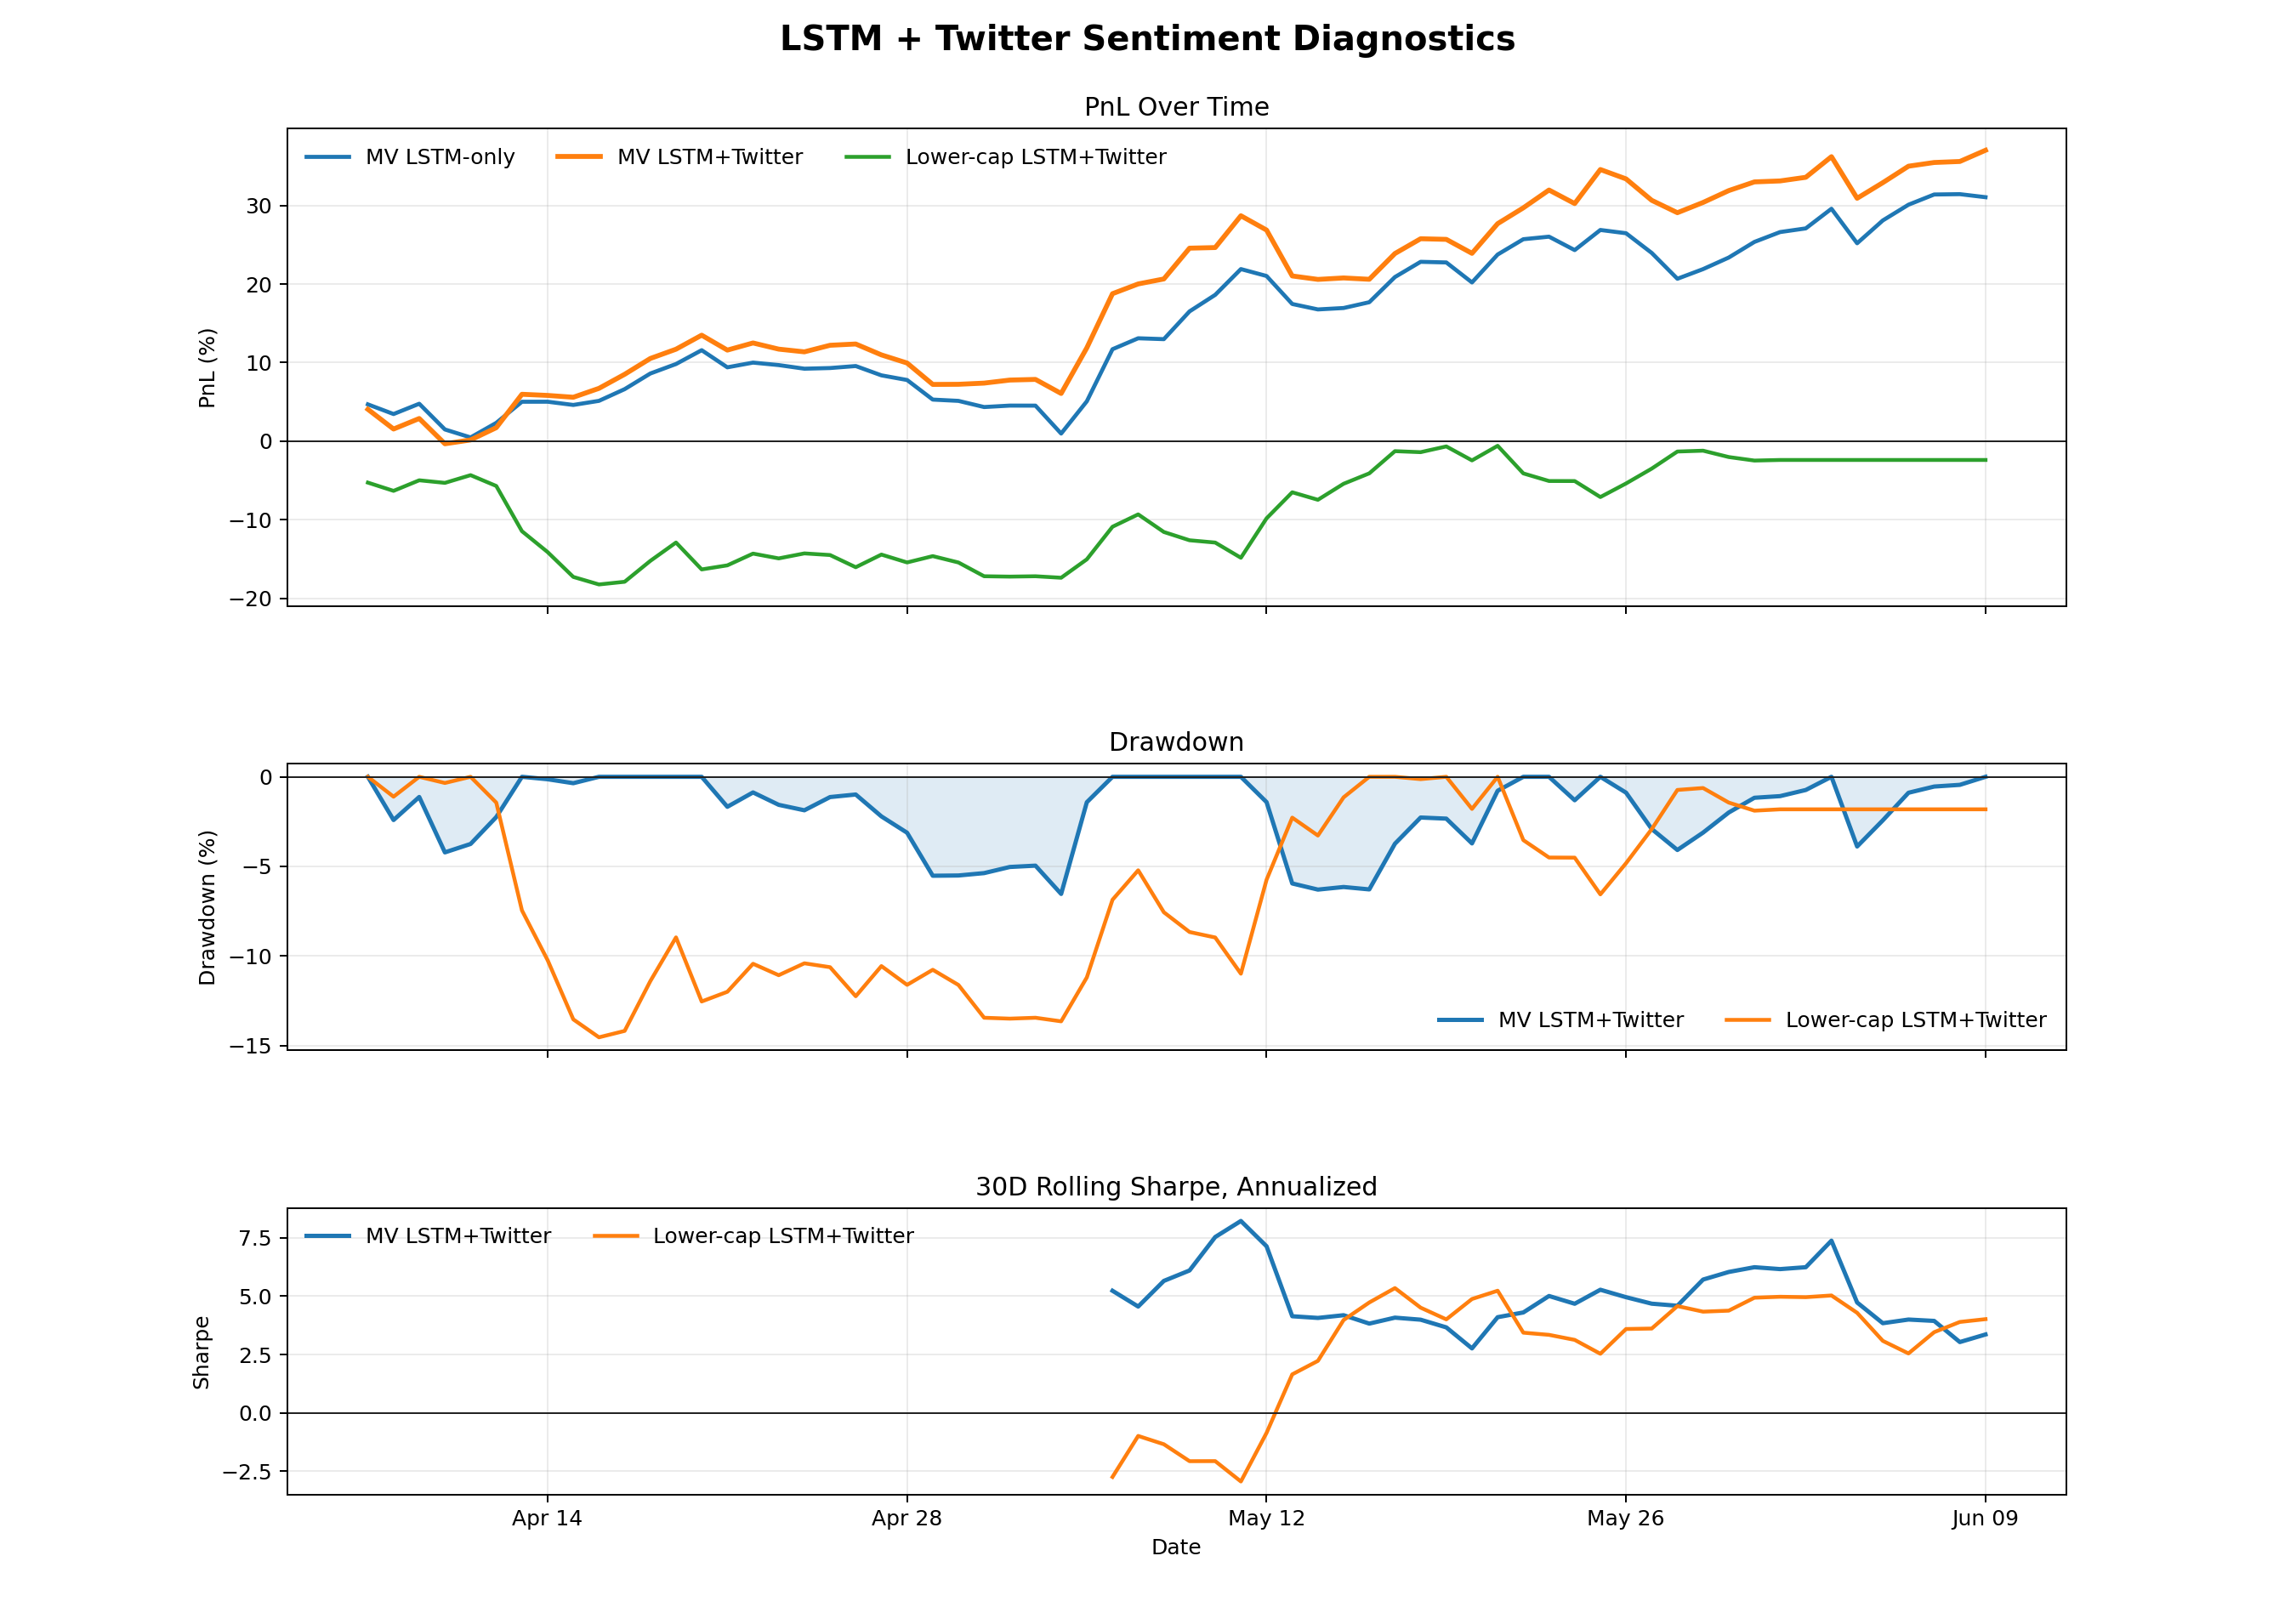

Values plotted in this chart, from the file beside it:
date, mv_lstm_only_return, mv_lstm_only_equity, mv_lstm_only_pnl, mv_lstm_only_drawdown, mv_lstm_only_rolling_sharpe_30d, mv_lstm_only_turnover, mv_lstm_twitter_return, mv_lstm_twitter_equity, mv_lstm_twitter_pnl, mv_lstm_twitter_drawdown, mv_lstm_twitter_rolling_sharpe_30d, mv_lstm_twitter_turnover, lower_lstm_twitter_return, lower_lstm_twitter_equity, lower_lstm_twitter_pnl, lower_lstm_twitter_drawdown, lower_lstm_twitter_rolling_sharpe_30d, lower_lstm_twitter_turnover, vvv_xpl_lstm_twitter_return, vvv_xpl_lstm_twitter_equity, vvv_xpl_lstm_twitter_pnl, vvv_xpl_lstm_twitter_drawdown, vvv_xpl_lstm_twitter_rolling_sharpe_30d
2026-04-07 00:00:00+00:00, 0.04686, 1.047, 0.04686, 0.0, , 1, 0.04057, 1.041, 0.04057, 0.0, , 1.0, -0.05271, 0.9473, -0.05271, 0.0, , 1, 0.06356, 1.064, 0.06356, 0.0, 
2026-04-08 00:00:00+00:00, -0.01176, 1.035, 0.03455, -0.01176, , 1, -0.02413, 1.015, 0.01547, -0.02413, , 0.8571, -0.01109, 0.9368, -0.06322, -0.01109, , 1.25, -0.04574, 1.015, 0.01492, -0.04574, 
2026-04-09 00:00:00+00:00, 0.01267, 1.048, 0.04765, 0.0, , 0.8889, 0.01318, 1.029, 0.02885, -0.01127, , 1.143, 0.01435, 0.9502, -0.04977, 0.0, , 1.429, 0.1115, 1.128, 0.128, 0.0, 
2026-04-10 00:00:00+00:00, -0.03124, 1.015, 0.01493, -0.03124, , 0.6667, -0.03127, 0.9967, -0.003317, -0.04218, , 0.75, -0.003445, 0.947, -0.05305, -0.003445, , 0.5714, -0.02619, 1.099, 0.09851, -0.02619, 
2026-04-11 00:00:00+00:00, -0.009999, 1.005, 0.004778, -0.04092, , 0.0, 0.004909, 1.002, 0.001575, -0.03748, , 0.25, 0.01037, 0.9568, -0.04323, 0.0, , 1.429, 0.03225, 1.134, 0.1339, 0.0, 
2026-04-12 00:00:00+00:00, 0.01844, 1.023, 0.0233, -0.02324, , 0.5, 0.01559, 1.017, 0.01719, -0.02247, , 0.4444, -0.0144, 0.943, -0.057, -0.0144, , 1.25, 0.02549, 1.163, 0.1628, 0.0, 
2026-04-13 00:00:00+00:00, 0.02628, 1.05, 0.05019, 0.0, , 1.25, 0.04178, 1.06, 0.05969, 0.0, , 0.8889, -0.06103, 0.8854, -0.1146, -0.07455, , 0.75, 0.124, 1.307, 0.307, 0.0, 
2026-04-14 00:00:00+00:00, 3.186504077166318e-05, 1.05, 0.05023, 0.0, , 1.25, -0.001367, 1.058, 0.05824, -0.001367, , 1.143, -0.03001, 0.8589, -0.1411, -0.1023, , 1.25, 0.01654, 1.329, 0.3286, 0.0, 
2026-04-15 00:00:00+00:00, -0.003912, 1.046, 0.04612, -0.003912, , 0.75, -0.002205, 1.056, 0.05591, -0.003569, , 1.143, -0.03682, 0.8273, -0.1727, -0.1354, , 1.25, -0.03895, 1.277, 0.2769, -0.03895, 
2026-04-16 00:00:00+00:00, 0.004978, 1.051, 0.05132, 0.0, , 1.0, 0.01072, 1.067, 0.06723, 0.0, , 1.2, -0.01159, 0.8177, -0.1823, -0.1454, , 0.8571, 0.00643, 1.285, 0.2851, -0.03277, 
2026-04-17 00:00:00+00:00, 0.01417, 1.066, 0.06622, 0.0, , 1.0, 0.01675, 1.085, 0.08511, 0.0, , 1.429, 0.004185, 0.8211, -0.1789, -0.1418, , 0.25, 0.06459, 1.368, 0.3681, 0.0, 
2026-04-18 00:00:00+00:00, 0.01866, 1.086, 0.08611, 0.0, , 0.25, 0.01857, 1.105, 0.1053, 0.0, , 0.5, 0.03237, 0.8477, -0.1523, -0.114, , 1.0, 0.05895, 1.449, 0.4487, 0.0, 
2026-04-19 00:00:00+00:00, 0.01113, 1.098, 0.0982, 0.0, , 0.25, 0.01068, 1.117, 0.1171, 0.0, , 0.4444, 0.02755, 0.871, -0.129, -0.08962, , 0.75, 0.04301, 1.511, 0.5111, 0.0, 
2026-04-20 00:00:00+00:00, 0.01603, 1.116, 0.1158, 0.0, , 0.5, 0.01598, 1.135, 0.1349, 0.0, , 0.6667, -0.03929, 0.8368, -0.1632, -0.1254, , 0.8571, 0.03688, 1.567, 0.5668, 0.0, 
2026-04-21 00:00:00+00:00, -0.01955, 1.094, 0.094, -0.01955, , 0.5, -0.01674, 1.116, 0.1159, -0.01674, , 0.6667, 0.006193, 0.842, -0.158, -0.12, , 1.143, -0.04273, 1.5, 0.4998, -0.04273, 
2026-04-22 00:00:00+00:00, 0.005492, 1.1, 0.1, -0.01416, , 1.25, 0.008156, 1.125, 0.125, -0.00872, , 1.111, 0.01776, 0.8569, -0.1431, -0.1043, , 1.143, -0.007902, 1.488, 0.488, -0.0503, 
2026-04-23 00:00:00+00:00, -0.002873, 1.097, 0.09685, -0.01699, , 0.8571, -0.006982, 1.117, 0.1171, -0.01564, , 0.5714, -0.007118, 0.8508, -0.1492, -0.1107, , 1.143, -0.01612, 1.464, 0.464, -0.06561, 
2026-04-24 00:00:00+00:00, -0.004197, 1.092, 0.09224, -0.02112, , 0.75, -0.003094, 1.114, 0.1137, -0.01869, , 1.143, 0.007463, 0.8572, -0.1428, -0.1041, , 1.333, 0.01802, 1.49, 0.4904, -0.04877, 
2026-04-25 00:00:00+00:00, 0.0007774, 1.093, 0.09309, -0.02036, , 0.6667, 0.007516, 1.122, 0.1221, -0.01131, , 1.333, -0.002423, 0.8551, -0.1449, -0.1063, , 1.143, 0.01829, 1.518, 0.5176, -0.03137, 
2026-04-26 00:00:00+00:00, 0.002324, 1.096, 0.09563, -0.01808, , 0.6667, 0.001439, 1.124, 0.1237, -0.009888, , 0.6667, -0.01814, 0.8396, -0.1604, -0.1225, , 0.5714, 0.02638, 1.558, 0.5577, -0.005815, 
2026-04-27 00:00:00+00:00, -0.01081, 1.084, 0.08378, -0.0287, , 0.6667, -0.01234, 1.11, 0.1098, -0.0221, , 0.5, 0.01918, 0.8557, -0.1443, -0.1056, , 1.143, -0.04243, 1.492, 0.4916, -0.048, 
2026-04-28 00:00:00+00:00, -0.005461, 1.078, 0.07787, -0.034, , 0.8889, -0.009322, 1.099, 0.09947, -0.03122, , 1.0, -0.01171, 0.8457, -0.1543, -0.1161, , 0.8571, -0.01511, 1.469, 0.4691, -0.06238, 
2026-04-29 00:00:00+00:00, -0.02313, 1.053, 0.05293, -0.05635, , 0.25, -0.02477, 1.072, 0.07223, -0.05522, , 0.25, 0.009517, 0.8537, -0.1463, -0.1077, , 1.667, -0.0244, 1.433, 0.4332, -0.08526, 
2026-04-30 00:00:00+00:00, -0.001555, 1.051, 0.0513, -0.05782, , 0.5, 0.0001505, 1.072, 0.0724, -0.05508, , 0.75, -0.009502, 0.8456, -0.1544, -0.1162, , 1, -0.02491, 1.398, 0.3975, -0.108, 
2026-05-01 00:00:00+00:00, -0.007462, 1.043, 0.04345, -0.06485, , 1.429, 0.001409, 1.074, 0.07391, -0.05374, , 1, -0.02069, 0.8281, -0.1719, -0.1345, , 1.5, 0.0432, 1.458, 0.4579, -0.06951, 
2026-05-02 00:00:00+00:00, 0.001766, 1.045, 0.04529, -0.0632, , 0.5, 0.003609, 1.078, 0.07778, -0.05033, , 0.25, -0.0005824, 0.8276, -0.1724, -0.135, , 2.0, -0.001938, 1.455, 0.4551, -0.07131, 
2026-05-03 00:00:00+00:00, -5.3765270714130554e-05, 1.045, 0.04524, -0.06325, , 0.4444, 0.000776, 1.079, 0.07862, -0.04959, , 0.5714, 0.0005767, 0.8281, -0.1719, -0.1345, , 1.25, 0.007921, 1.467, 0.4666, -0.06396, 
2026-05-04 00:00:00+00:00, -0.034, 1.01, 0.009699, -0.0951, , 0.4444, -0.0166, 1.061, 0.06071, -0.06537, , 0.4444, -0.002314, 0.8262, -0.1738, -0.1365, , 1.143, -0.02504, 1.43, 0.4299, -0.0874, 
2026-05-05 00:00:00+00:00, 0.04066, 1.051, 0.05076, -0.0583, , 0.75, 0.05476, 1.119, 0.1188, -0.01419, , 0.6667, 0.02838, 0.8496, -0.1504, -0.112, , 1.143, 0.08351, 1.549, 0.5493, -0.01119, 
2026-05-06 00:00:00+00:00, 0.06307, 1.117, 0.117, 0.0, 3.517, 0.4444, 0.06159, 1.188, 0.1877, 0.0, 5.228, 0.4444, 0.04881, 0.8911, -0.1089, -0.06862, -2.741, 1.0, 0.1382, 1.763, 0.7633, 0.0, 7.756
2026-05-07 00:00:00+00:00, 0.01247, 1.131, 0.131, 0.0, 2.679, 0.2222, 0.01044, 1.2, 0.2001, 0.0, 4.553, 0.4444, 0.01766, 0.9069, -0.09314, -0.05217, -0.9852, 0.75, 0.03527, 1.826, 0.8255, 0.0, 7.483
2026-05-08 00:00:00+00:00, -0.0009876, 1.13, 0.1298, -0.0009876, 3.054, 0.5, 0.005299, 1.206, 0.2065, 0.0, 5.65, 1.0, -0.02472, 0.8844, -0.1156, -0.0756, -1.341, 1.0, 0.03994, 1.898, 0.8984, 0.0, 8.848
2026-05-09 00:00:00+00:00, 0.03127, 1.165, 0.1652, 0.0, 3.551, 0.25, 0.03246, 1.246, 0.2456, 0.0, 6.097, 1.0, -0.01192, 0.8739, -0.1261, -0.08662, -2.066, 1.0, 0.1053, 2.098, 1.098, 0.0, 8.837
2026-05-10 00:00:00+00:00, 0.01807, 1.186, 0.1862, 0.0, 5.367, 0.5, 0.0006345, 1.246, 0.2464, 0.0, 7.528, 0.25, -0.003345, 0.871, -0.129, -0.08967, -2.063, 1.25, -0.04333, 2.007, 1.007, -0.04333, 8.482
2026-05-11 00:00:00+00:00, 0.02765, 1.219, 0.219, 0.0, 6.553, 0.75, 0.03247, 1.287, 0.2869, 0.0, 8.215, 0.2857, -0.0222, 0.8516, -0.1484, -0.1099, -2.935, 1.2, 0.09993, 2.208, 1.208, 0.0, 8.991
2026-05-12 00:00:00+00:00, -0.007229, 1.21, 0.2102, -0.007229, 5.701, 1.0, -0.01414, 1.269, 0.2687, -0.01414, 7.132, 1.143, 0.05892, 0.9018, -0.09819, -0.05744, -0.8536, 1.714, 0.05276, 2.325, 1.325, 0.0, 9.285
2026-05-13 00:00:00+00:00, -0.02941, 1.175, 0.1746, -0.03643, 3.751, 1.25, -0.04604, 1.21, 0.2103, -0.05953, 4.137, 1.2, 0.03677, 0.935, -0.06503, -0.02279, 1.65, 0.25, -0.1194, 2.047, 1.047, -0.1194, 5.875
2026-05-14 00:00:00+00:00, -0.005907, 1.168, 0.1677, -0.04212, 3.55, 1.143, -0.003638, 1.206, 0.2059, -0.06295, 4.065, 1.25, -0.01023, 0.9254, -0.07459, -0.03278, 2.228, 0.5, 0.0004555, 2.048, 1.048, -0.119, 5.675
2026-05-15 00:00:00+00:00, 0.001547, 1.169, 0.1695, -0.04064, 3.731, 1.0, 0.001547, 1.208, 0.2077, -0.0615, 4.182, 1.0, 0.02204, 0.9458, -0.0542, -0.01147, 3.976, 1.5, 0.06902, 2.189, 1.189, -0.05814, 6.984
2026-05-16 00:00:00+00:00, 0.006303, 1.177, 0.1769, -0.03459, 3.773, 0.75, -0.001431, 1.206, 0.206, -0.06284, 3.823, 1.0, 0.01401, 0.9591, -0.04094, 0.0, 4.726, 1.143, -0.00035, 2.189, 1.189, -0.05847, 6.894
2026-05-17 00:00:00+00:00, 0.02722, 1.209, 0.2089, -0.008312, 4.112, 0.5714, 0.02722, 1.239, 0.2388, -0.03733, 4.077, 0.5714, 0.02946, 0.9873, -0.01269, 0.0, 5.342, 0.5714, 0.07483, 2.352, 1.352, 0.0, 6.973
2026-05-18 00:00:00+00:00, 0.01603, 1.228, 0.2283, 0.0, 4.042, 0.8571, 0.01517, 1.258, 0.2576, -0.02273, 3.99, 1.143, -0.001302, 0.986, -0.01398, -0.001302, 4.505, 1.143, -0.07076, 2.186, 1.186, -0.07076, 5.248
2026-05-19 00:00:00+00:00, -0.0006557, 1.227, 0.2275, -0.0006557, 3.677, 0.8571, -0.0006289, 1.257, 0.2568, -0.02335, 3.661, 0.8889, 0.007423, 0.9933, -0.00666, 0.0, 4.004, 1.25, 0.03406, 2.26, 1.26, -0.03912, 5.158
2026-05-20 00:00:00+00:00, -0.02072, 1.202, 0.202, -0.02136, 2.483, 0.5714, -0.01415, 1.239, 0.2391, -0.03716, 2.761, 0.4444, -0.01793, 0.9755, -0.02447, -0.01793, 4.875, 1.0, 0.01951, 2.304, 1.304, -0.02038, 4.972
2026-05-21 00:00:00+00:00, 0.02954, 1.238, 0.2375, 0.0, 3.971, 0.8571, 0.0305, 1.277, 0.2769, -0.007796, 4.097, 0.6667, 0.01906, 0.9941, -0.005873, 0.0, 5.23, 1.143, 0.07633, 2.48, 1.48, 0.0, 6.338
2026-05-22 00:00:00+00:00, 0.01575, 1.257, 0.257, 0.0, 4.264, 1.143, 0.01575, 1.297, 0.297, 0.0, 4.3, 1.143, -0.03534, 0.959, -0.04101, -0.03534, 3.435, 0.5714, -0.0272, 2.413, 1.413, -0.0272, 6.069
2026-05-23 00:00:00+00:00, 0.002582, 1.26, 0.2603, 0.0, 4.439, 0.75, 0.01749, 1.32, 0.3196, 0.0, 5.004, 1.25, -0.01007, 0.9493, -0.05067, -0.04506, 3.341, 1.143, 0.04201, 2.514, 1.514, 0.0, 6.758
2026-05-24 00:00:00+00:00, -0.01357, 1.243, 0.2432, -0.01357, 4.112, 0.6667, -0.01308, 1.302, 0.3024, -0.01308, 4.672, 1.0, -6.312359486307438e-05, 0.9493, -0.05073, -0.04512, 3.126, 1.143, -0.001054, 2.512, 1.512, -0.001054, 6.524
2026-05-25 00:00:00+00:00, 0.02061, 1.269, 0.2688, 0.0, 4.67, 0.4444, 0.03328, 1.346, 0.3457, 0.0, 5.272, 0.75, -0.02146, 0.9289, -0.07111, -0.06562, 2.531, 1.0, 0.09104, 2.74, 1.74, 0.0, 7.159
2026-05-26 00:00:00+00:00, -0.003271, 1.265, 0.2646, -0.003271, 4.491, 0.75, -0.008852, 1.334, 0.3338, -0.008852, 4.953, 1, 0.01861, 0.9462, -0.05381, -0.04822, 3.591, 0.5, -0.03189, 2.653, 1.653, -0.03189, 6.42
2026-05-27 00:00:00+00:00, -0.01983, 1.24, 0.2396, -0.02303, 4.165, 0.75, -0.02045, 1.307, 0.3065, -0.02912, 4.675, 1.0, 0.01998, 0.9651, -0.03491, -0.02921, 3.611, 0.25, -0.02369, 2.59, 1.59, -0.05482, 6.694
2026-05-28 00:00:00+00:00, -0.02652, 1.207, 0.2067, -0.04894, 3.437, 1.0, -0.01208, 1.291, 0.2908, -0.04084, 4.587, 1.0, 0.02254, 0.9868, -0.01316, -0.007332, 4.572, 0.5, -0.0245, 2.527, 1.527, -0.07797, 6.564
2026-05-29 00:00:00+00:00, 0.01017, 1.219, 0.219, -0.03926, 4.506, 0.75, 0.0101, 1.304, 0.3038, -0.03115, 5.707, 1.0, 0.001079, 0.9879, -0.0121, -0.006261, 4.334, 0.5, 0.04353, 2.637, 1.637, -0.03783, 7.373
2026-05-30 00:00:00+00:00, 0.01208, 1.234, 0.2337, -0.02766, 4.906, 0.75, 0.01158, 1.319, 0.3189, -0.01994, 6.033, 1.0, -0.00818, 0.9798, -0.02018, -0.01439, 4.377, 0.75, 0.04423, 2.753, 1.753, 0.0, 8.224
2026-05-31 00:00:00+00:00, 0.01612, 1.254, 0.2536, -0.01198, 5.614, 0.75, 0.0084, 1.33, 0.33, -0.0117, 6.236, 0.25, -0.004577, 0.9753, -0.02466, -0.0189, 4.93, 0.75, 0.03949, 2.862, 1.862, 0.0, 8.188
2026-06-01 00:00:00+00:00, 0.01001, 1.266, 0.2661, -0.002092, 5.859, 1.111, 0.0009292, 1.331, 0.3312, -0.01079, 6.155, 1.0, 0.0007679, 0.9761, -0.02391, -0.01815, 4.972, 1.0, 0.02029, 2.92, 1.92, 0.0, 8.469
2026-06-02 00:00:00+00:00, 0.003688, 1.271, 0.2708, 0.0, 5.977, 1.111, 0.003468, 1.336, 0.3358, -0.007355, 6.236, 1.143, 0.0, 0.9761, -0.02391, -0.01815, 4.954, 0.0, 0.001326, 2.924, 1.924, 0.0, 8.383
2026-06-03 00:00:00+00:00, 0.01966, 1.296, 0.2958, 0.0, 8.047, 1.111, 0.01966, 1.362, 0.3621, 0.0, 7.372, 1.111, 0.0, 0.9761, -0.02391, -0.01815, 5.026, 0.0, 0.01789, 2.976, 1.976, 0.0, 8.989
2026-06-04 00:00:00+00:00, -0.03389, 1.252, 0.2519, -0.03389, 5.573, 0.6667, -0.03889, 1.309, 0.3091, -0.03889, 4.726, 0.8889, 0.0, 0.9761, -0.02391, -0.01815, 4.284, 0.0, -0.05139, 2.823, 1.823, -0.05139, 7.361
2026-06-05 00:00:00+00:00, 0.0232, 1.281, 0.2809, -0.01148, 4.992, 1.143, 0.01518, 1.329, 0.329, -0.0243, 3.84, 0.8571, 0.0, 0.9761, -0.02391, -0.01815, 3.084, 0.0, 0.1364, 3.209, 2.209, 0.0, 7.357
... 4 more rows
